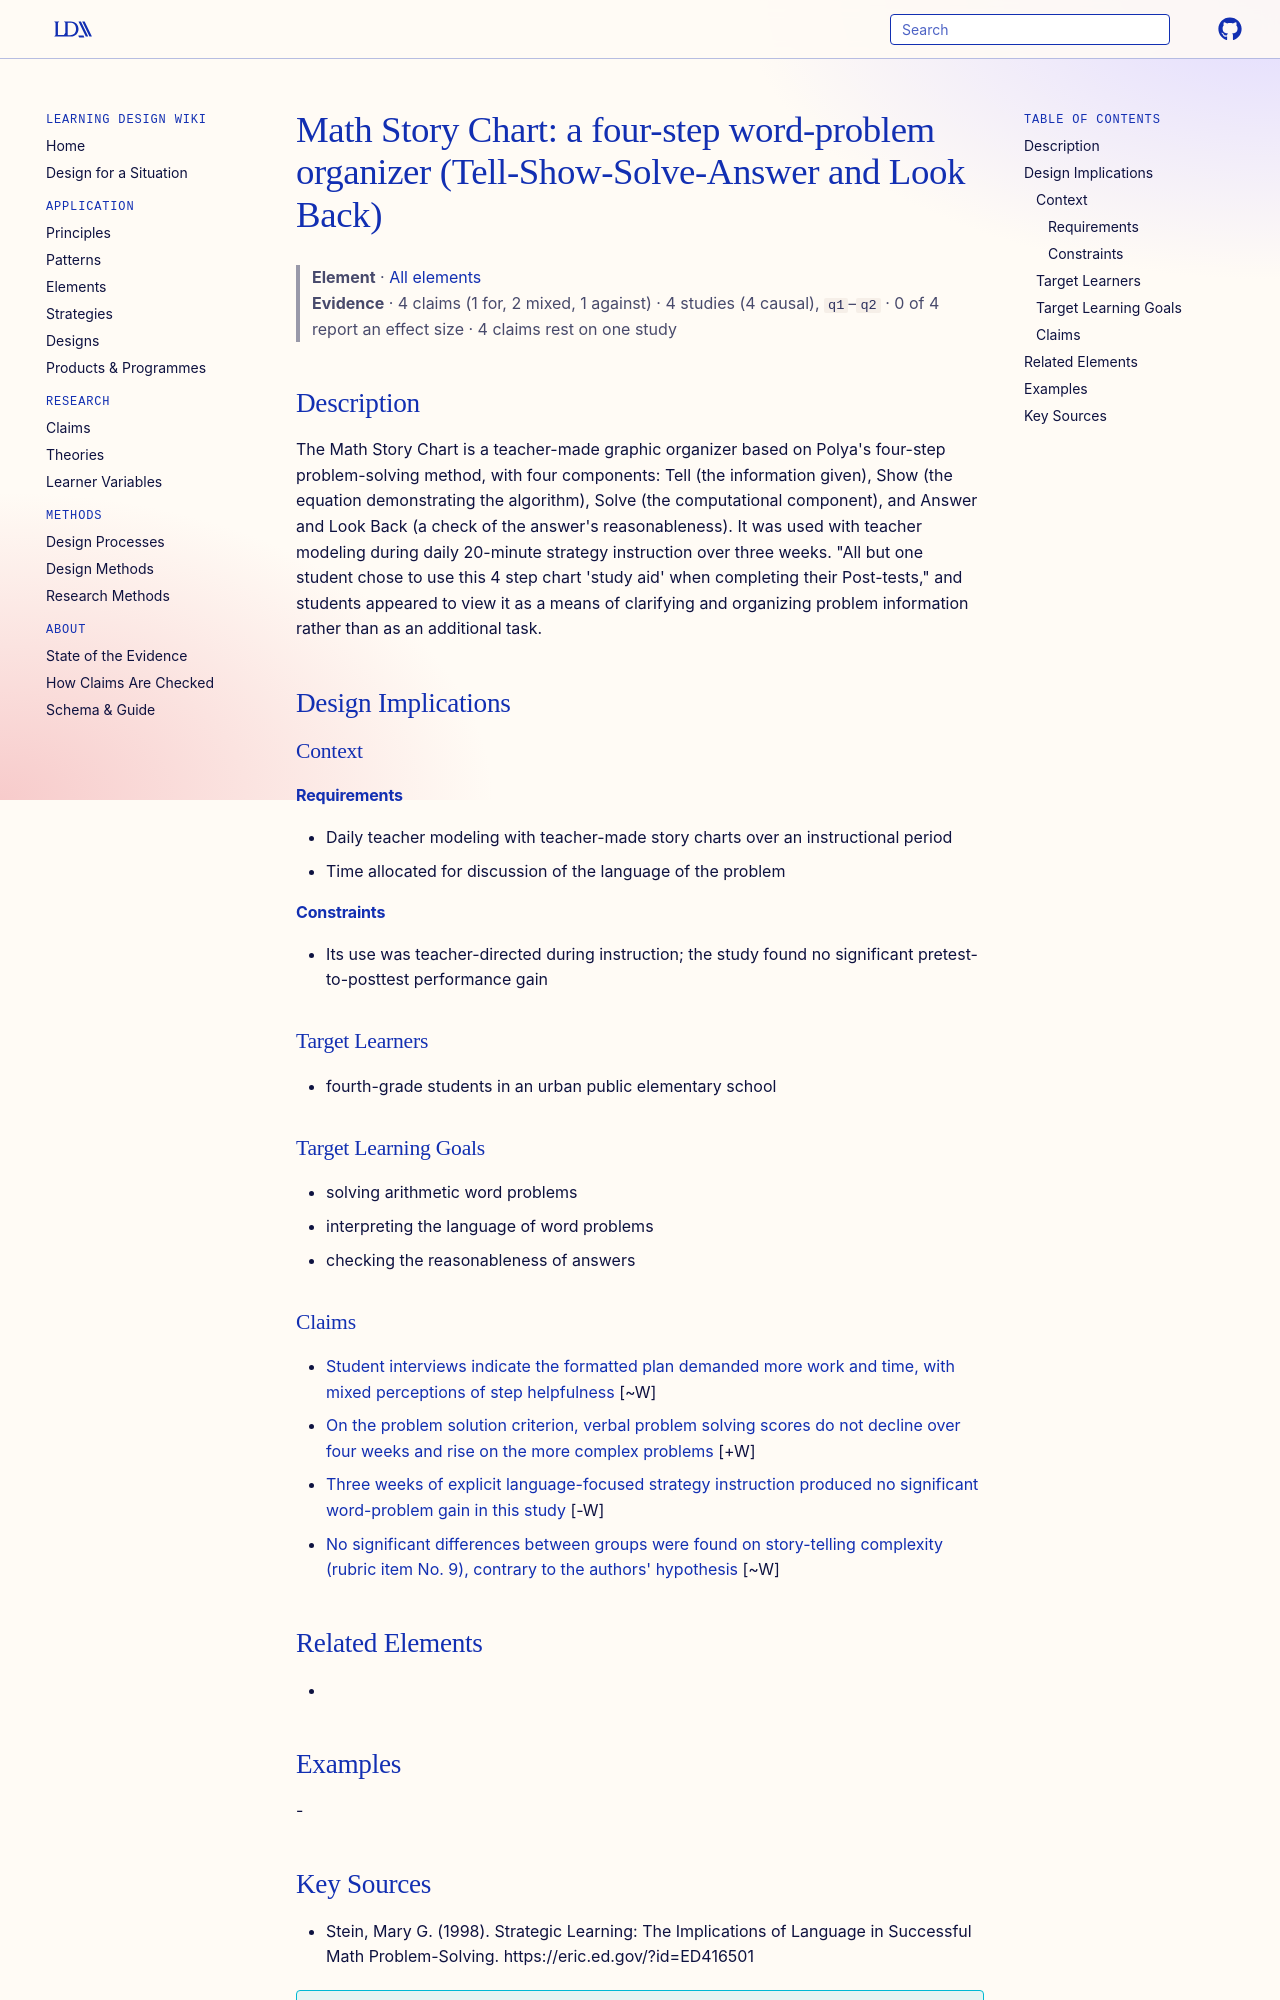

repository: Learning-Design-Alliance/learning-wiki · page: elements/math-story-chart-four-step/index.html · generator: mkdocs

---
type: element
id: math-story-chart-four-step
title: "Math Story Chart: a four-step word-problem organizer (Tell-Show-Solve-Answer and Look Back)"
description: "The Math Story Chart is a teacher-made graphic organizer based on Polya's four-step problem-solving method, with four components: Tell (the information given), Show (the equation demonstrating the algorithm), Solve (t..."
canonical: true
status: review
generated:
  by: claude/unspecified
  at: 2026-09-25
sources:
  - id: stein-1998
    resource: "https://eric.ed.gov/?id=ED416501"
    title: "Stein, Mary G. (1998). Strategic Learning: The Implications of Language in Successful Math Problem-Solving. https://eric.ed.gov/?id=ED416501"
    author: Stein, Mary G
---

# Math Story Chart: a four-step word-problem organizer (Tell-Show-Solve-Answer and Look Back)

> **Element** · [All elements](index.md)
> **Evidence** · 4 claims (1 for, 2 mixed, 1 against) · 4 studies (4 causal), `q1`–`q2` · 0 of 4 report an effect size · 4 claims rest on one study

## Description
The Math Story Chart is a teacher-made graphic organizer based on Polya's four-step problem-solving method, with four components: Tell (the information given), Show (the equation demonstrating the algorithm), Solve (the computational component), and Answer and Look Back (a check of the answer's reasonableness). It was used with teacher modeling during daily 20-minute strategy instruction over three weeks. "All but one student chose to use this 4 step chart 'study aid' when completing their Post-tests," and students appeared to view it as a means of clarifying and organizing problem information rather than as an additional task.

## Design Implications

### Context
#### Requirements
- Daily teacher modeling with teacher-made story charts over an instructional period
- Time allocated for discussion of the language of the problem
#### Constraints
- Its use was teacher-directed during instruction; the study found no significant pretest-to-posttest performance gain

### Target Learners
- fourth-grade students in an urban public elementary school

### Target Learning Goals
- solving arithmetic word problems
- interpreting the language of word problems
- checking the reasonableness of answers
